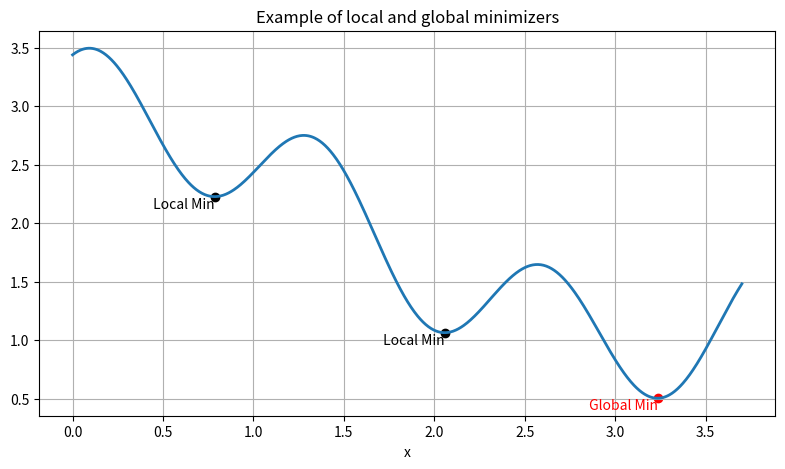
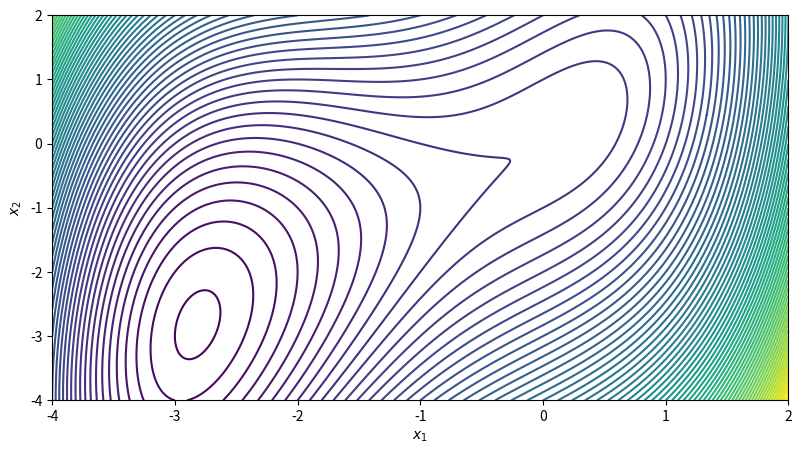
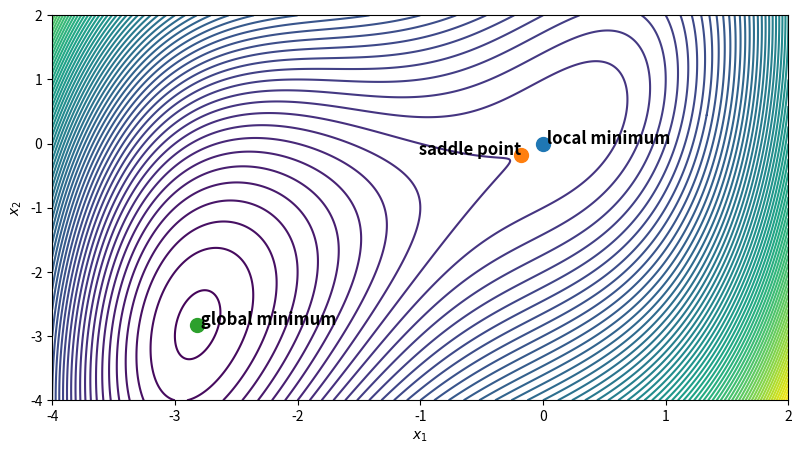

Reproduce these figures in Python, in order.
#| echo: false
import numpy as np
import matplotlib.pyplot as plt

# Define the function
def f(x):
    return 2 + np.cos(x) + 0.5 * np.cos(5 * x - 0.5)

# Generate x values
x = np.linspace(0, 3.7, 1000)

# Compute y values
y = f(x)

# Define the known minima
local_minima = [(0.786, 2.227), (2.057, 1.065)]
global_minimum = (3.234, 0.505)

# Plot the function
plt.figure(figsize=(9.5, 5))
plt.plot(x, y, label=r'$f(x) = 2 + \cos(x) + \frac{1}{2} \cos(5x - \frac{1}{2})$', linewidth=2)

# Plot and label local minima
for (xm, ym) in local_minima:
    plt.scatter(xm, ym, color='black')
    plt.text(xm, ym-0.1, ' Local Min', horizontalalignment='right', color='black')

# Plot and label global minimum
plt.scatter(*global_minimum, color='red')
plt.text(global_minimum[0], global_minimum[1]-0.1, ' Global Min', horizontalalignment='right', color='red')

plt.title('Example of local and global minimizers')
plt.xlabel('x')
plt.grid(True)
plt.show()

import numpy as np
import matplotlib.pyplot as plt

# Define the function
def f(x1, x2):
    return 0.5 * x1**4 + 2 * x1**3 + (3/2) * x1**2 + x2**2 - 2 * x1 * x2

# Create the contour plot
x = np.linspace(-4, 2, 1000)
y = np.linspace(-4, 2, 1000)
X, Y = np.meshgrid(x, y)
Z = f(X, Y)

plt.figure(figsize=(9.5, 5))
contour = plt.contour(X, Y, Z, levels=75)
plt.xlabel(r'$x_1$')
plt.ylabel(r'$x_2$')

from scipy.optimize import fsolve

# Define the first partial derivatives
def df_dx1(x1, x2):
    return 2 * x1**3 + 6 * x1**2 + 3 * x1 - 2 * x2

def df_dx2(x1, x2):
    return 2 * x2 - 2 * x1

# Define the system of equations
def equations(vars):
    x1, x2 = vars
    return [df_dx1(x1, x2), df_dx2(x1, x2)]

# Solve for critical points
initial_guesses = [(0, 0), (-1, -1), (-10, -10)]
critical_points = [fsolve(equations, guess) for guess in initial_guesses]

print(critical_points)

# Define the Hessian
def Hessian(x1, x2):
    return np.array([[6 * x1**2 + 12 * x1 + 3, -2], [-2, 2]])

eigs = [np.linalg.eigvals(Hessian(pt[0], pt[1])) for pt in critical_points]

print(eigs)

# Create the contour plot
x = np.linspace(-4, 2, 1000)
y = np.linspace(-4, 2, 1000)
X, Y = np.meshgrid(x, y)
Z = f(X, Y)

plt.figure(figsize=(9.5, 5))
contour = plt.contour(X, Y, Z, levels=75)
plt.xlabel(r'$x_1$')
plt.ylabel(r'$x_2$')

# Plot and label the critical points
labels = ["local minimum", "saddle point", "global minimum"]

for (x, y), label in zip(critical_points, labels):
    plt.scatter(x, y, label=f'{label} ({x:.2f}, {y:.2f})', s=100)
    if label == "saddle point":
        plt.text(x, y, f' {label}', fontsize=12, ha='right', weight='bold')
    else:
        plt.text(x, y, f' {label}', fontsize=12, ha='left', weight='bold')

plt.grid(False)
plt.show()